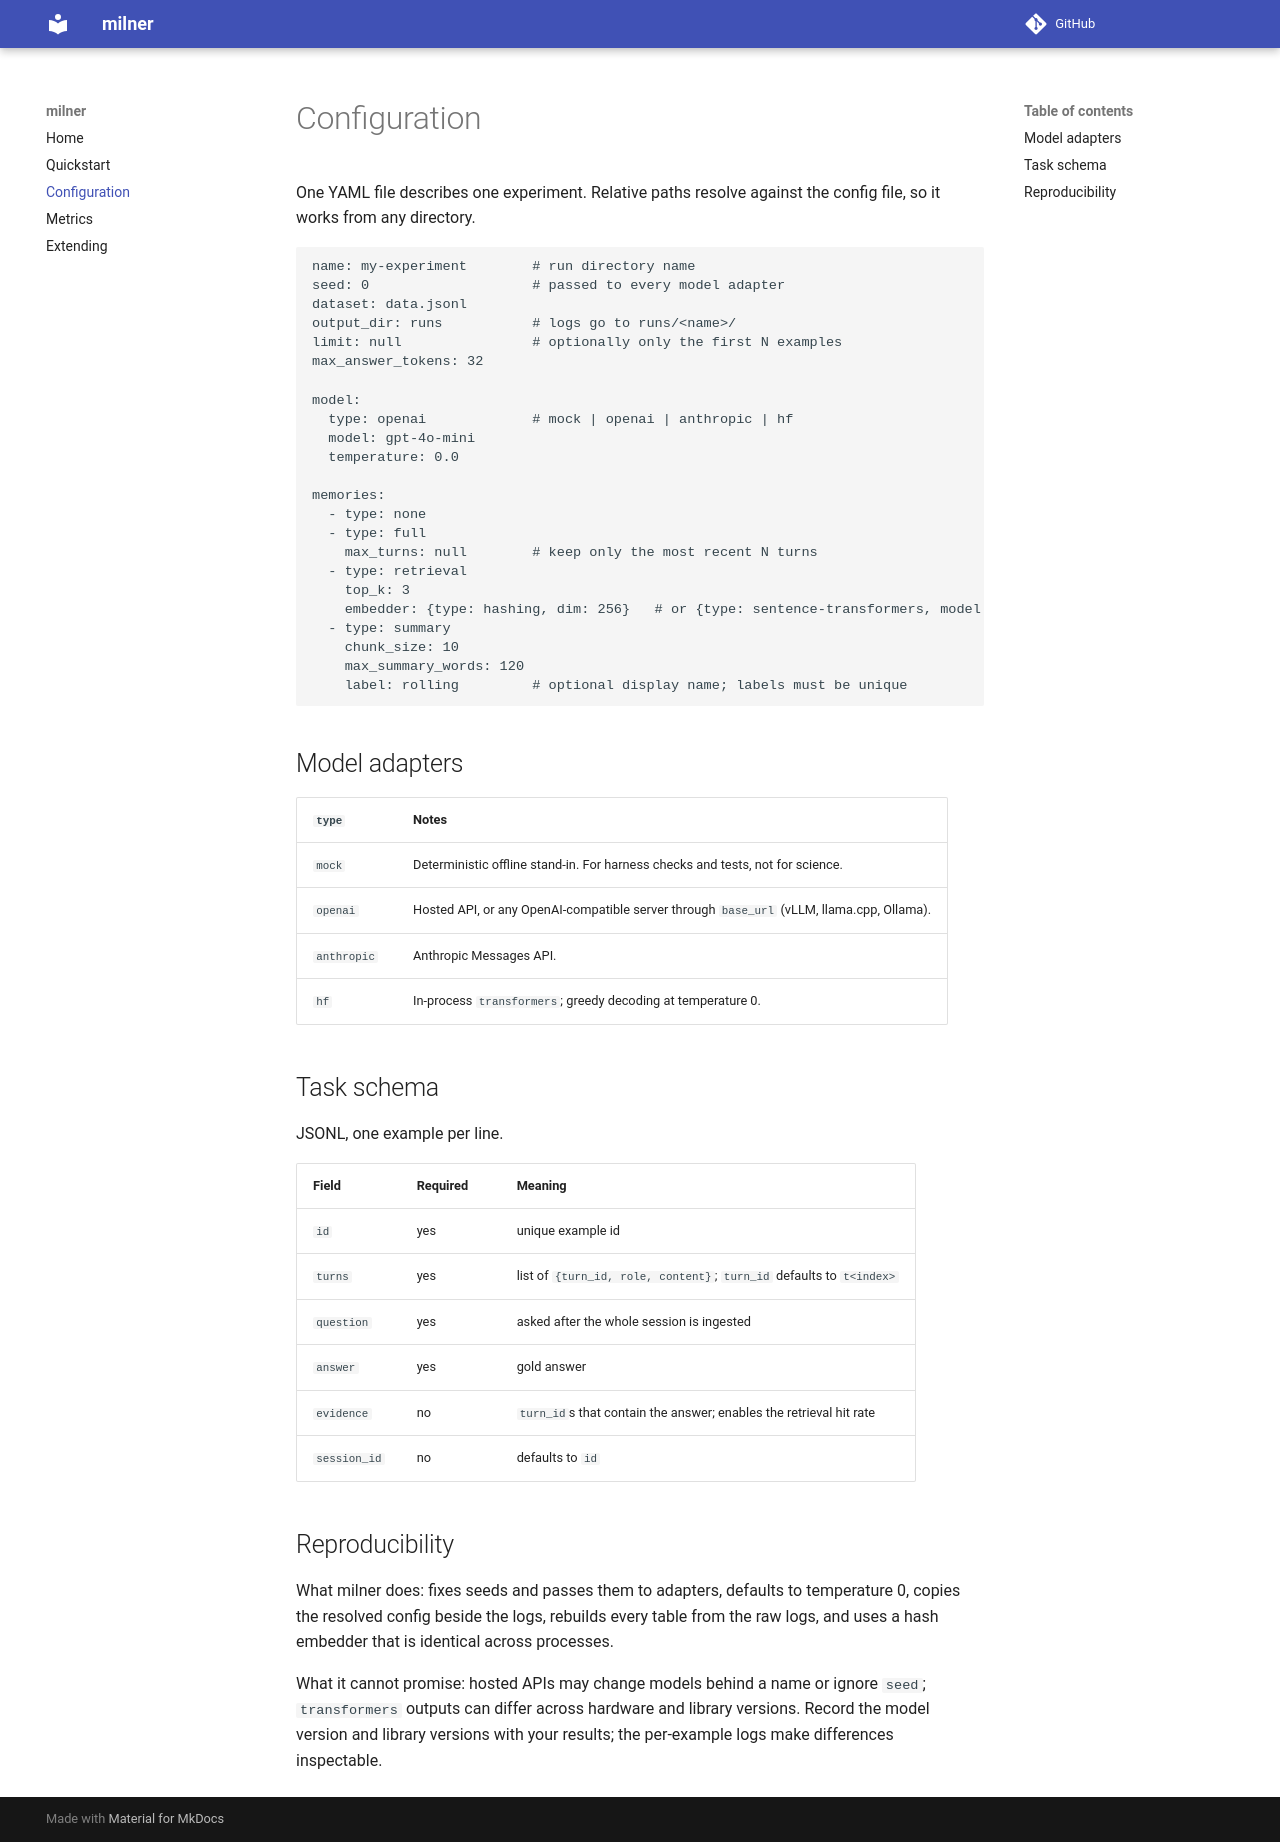

repository: rexthecoder/milner · page: configuration/index.html · generator: mkdocs

# Configuration

One YAML file describes one experiment. Relative paths resolve against the config file, so
it works from any directory.

```yaml
name: my-experiment        # run directory name
seed: 0                    # passed to every model adapter
dataset: data.jsonl
output_dir: runs           # logs go to runs/<name>/
limit: null                # optionally only the first N examples
max_answer_tokens: 32

model:
  type: openai             # mock | openai | anthropic | hf
  model: gpt-4o-mini
  temperature: 0.0

memories:
  - type: none
  - type: full
    max_turns: null        # keep only the most recent N turns
  - type: retrieval
    top_k: 3
    embedder: {type: hashing, dim: 256}   # or {type: sentence-transformers, model: ...}
  - type: summary
    chunk_size: 10
    max_summary_words: 120
    label: rolling         # optional display name; labels must be unique
```

## Model adapters

| `type` | Notes |
|---|---|
| `mock` | Deterministic offline stand-in. For harness checks and tests, not for science. |
| `openai` | Hosted API, or any OpenAI-compatible server through `base_url` (vLLM, llama.cpp, Ollama). |
| `anthropic` | Anthropic Messages API. |
| `hf` | In-process `transformers`; greedy decoding at temperature 0. |

## Task schema

JSONL, one example per line.

| Field | Required | Meaning |
|---|---|---|
| `id` | yes | unique example id |
| `turns` | yes | list of `{turn_id, role, content}`; `turn_id` defaults to `t<index>` |
| `question` | yes | asked after the whole session is ingested |
| `answer` | yes | gold answer |
| `evidence` | no | `turn_id`s that contain the answer; enables the retrieval hit rate |
| `session_id` | no | defaults to `id` |

## Reproducibility

What milner does: fixes seeds and passes them to adapters, defaults to temperature 0,
copies the resolved config beside the logs, rebuilds every table from the raw logs, and
uses a hash embedder that is identical across processes.

What it cannot promise: hosted APIs may change models behind a name or ignore `seed`;
`transformers` outputs can differ across hardware and library versions. Record the model
version and library versions with your results; the per-example logs make differences
inspectable.
